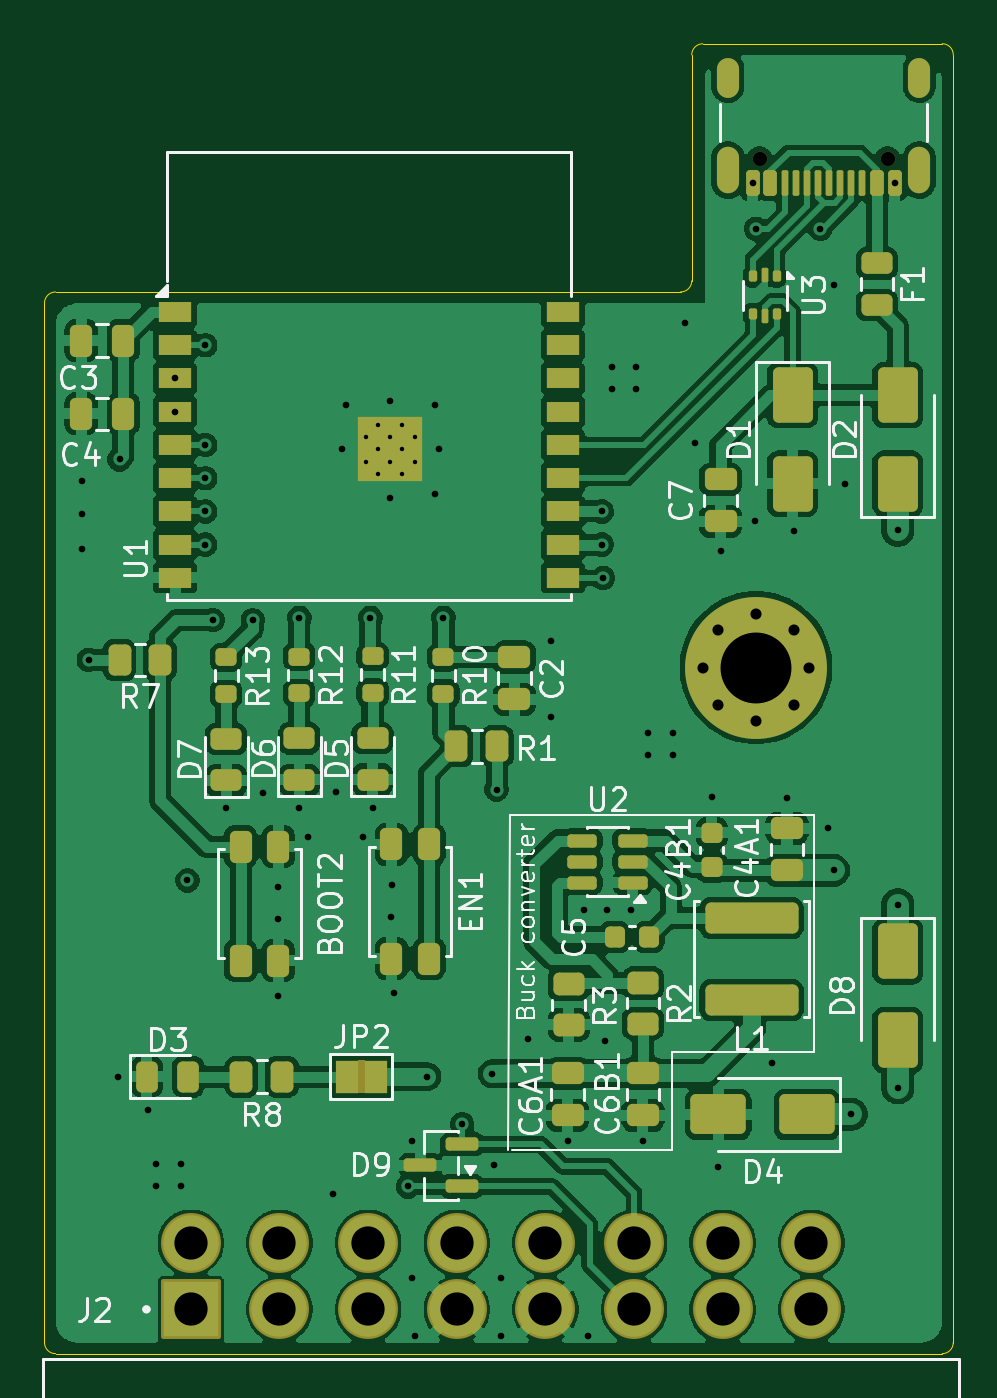
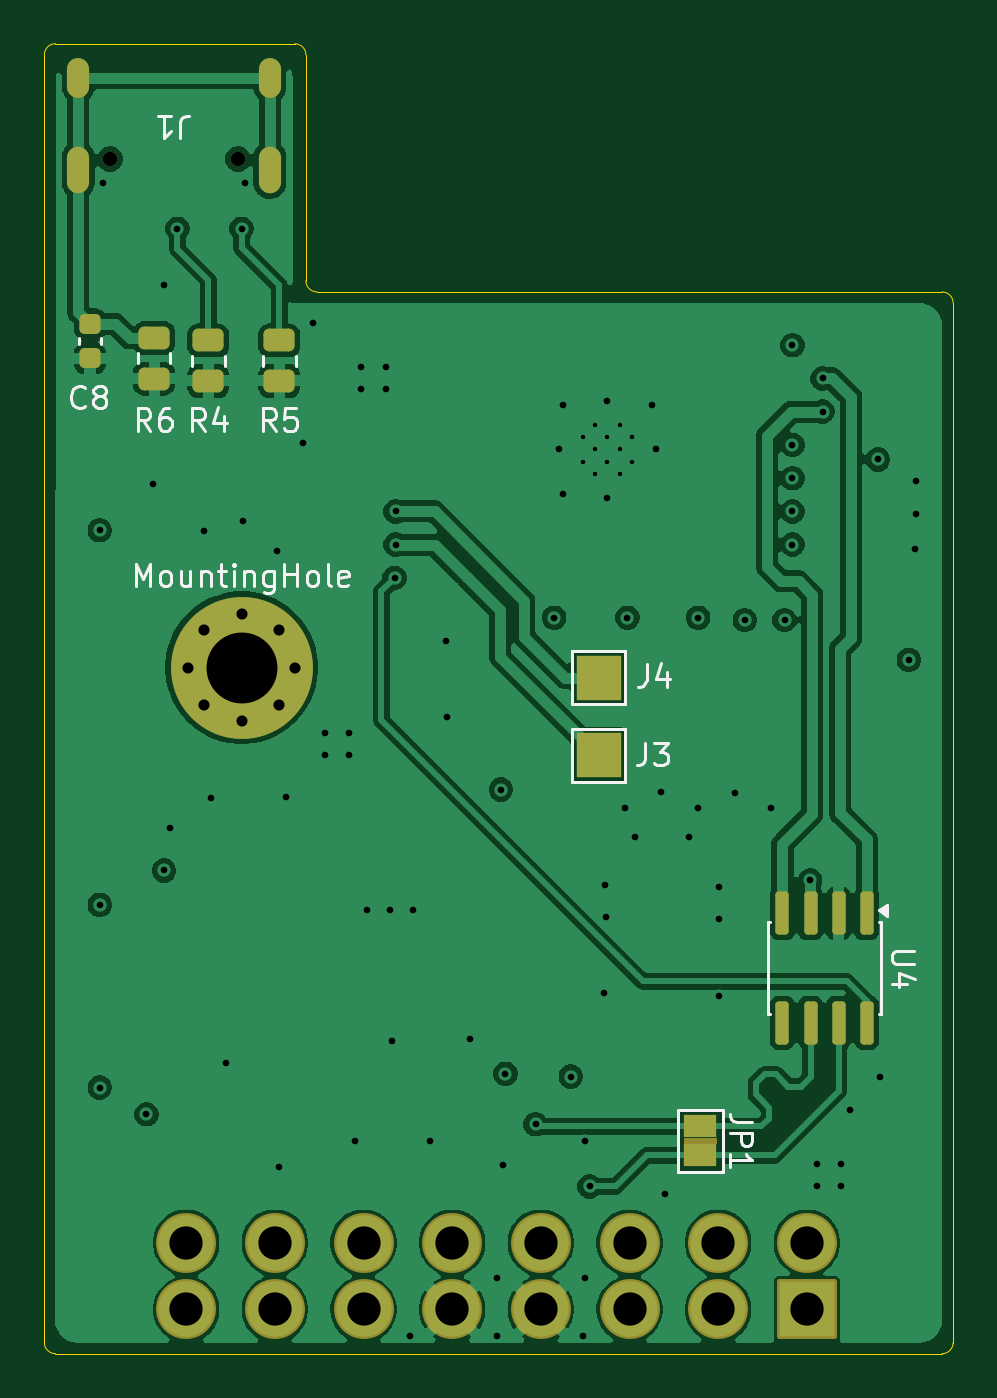
Circuit board: 13 layer files. Board 41.0 x 59.1 mm.
- bottom_copper: TestProject_02-CuBottom.gbr (100350 bytes)
- inner_copper: TestProject_02-CuIn1.gbr (67760 bytes)
- inner_copper: TestProject_02-CuIn2.gbr (70547 bytes)
- top_copper: TestProject_02-CuTop.gbr (186688 bytes)
- outline: TestProject_02-EdgeCuts.gbr (1214 bytes)
- bottom_mask: TestProject_02-MaskBottom.gbr (3282 bytes)
- top_mask: TestProject_02-MaskTop.gbr (8896 bytes)
- drill: TestProject_02-NPTH.drl (358 bytes)
- drill: TestProject_02-PTH.drl (2533 bytes)
- paste: TestProject_02-PasteBottom.gbr (1808 bytes)
- paste: TestProject_02-PasteTop.gbr (7611 bytes)
- bottom_silk: TestProject_02-SilkBottom.gbr (18762 bytes)
- top_silk: TestProject_02-SilkTop.gbr (66118 bytes)

=== bottom_copper: TestProject_02-CuBottom.gbr (100350 bytes, source omitted) ===
=== inner_copper: TestProject_02-CuIn1.gbr (67760 bytes, source omitted) ===
=== inner_copper: TestProject_02-CuIn2.gbr (70547 bytes, source omitted) ===
=== top_copper: TestProject_02-CuTop.gbr (186688 bytes, source omitted) ===
=== outline: TestProject_02-EdgeCuts.gbr ===
%TF.GenerationSoftware,KiCad,Pcbnew,10.0.5*%
%TF.CreationDate,2026-10-11T16:58:50+02:00*%
%TF.ProjectId,TestProject_02,54657374-5072-46f6-9a65-63745f30322e,rev?*%
%TF.SameCoordinates,Original*%
%TF.FileFunction,Profile,NP*%
%FSLAX46Y46*%
G04 Gerber Fmt 4.6, Leading zero omitted, Abs format (unit mm)*
G04 Created by KiCad (PCBNEW 10.0.5) date 2026-10-11 16:58:50*
%MOMM*%
%LPD*%
G01*
G04 APERTURE LIST*
%TA.AperFunction,Profile*%
%ADD10C,0.050000*%
%TD*%
G04 APERTURE END LIST*
D10*
X46000000Y-50600000D02*
X46000000Y-97500000D01*
X46000000Y-50600000D02*
G75*
G02*
X46500000Y-50100000I500000J0D01*
G01*
X46500000Y-98000000D02*
G75*
G02*
X46000000Y-97500000I0J500000D01*
G01*
X46500000Y-98000000D02*
X86500000Y-98000000D01*
X74700000Y-50100000D02*
X46500000Y-50100000D01*
X75200000Y-39403553D02*
X75200000Y-49600000D01*
X75200000Y-39403553D02*
G75*
G02*
X75700000Y-38903600I500000J-47D01*
G01*
X75199999Y-49600000D02*
G75*
G02*
X74699999Y-50099999I-499999J0D01*
G01*
X75700000Y-38900000D02*
X86500000Y-38899999D01*
X86500000Y-38900000D02*
G75*
G02*
X87000000Y-39400000I0J-500000D01*
G01*
X87000000Y-97500000D02*
G75*
G02*
X86500000Y-98000000I-500000J0D01*
G01*
X87000000Y-97500000D02*
X87000000Y-39400000D01*
M02*

=== bottom_mask: TestProject_02-MaskBottom.gbr (3282 bytes, source withheld) ===
=== top_mask: TestProject_02-MaskTop.gbr (8896 bytes, source omitted) ===
=== drill: TestProject_02-NPTH.drl ===
M48
; DRILL file KiCad 10.0.5 date 2026-10-11T16:58:51
; FORMAT={-:-/ absolute / metric / decimal}
; #@! TF.CreationDate,2026-10-11T16:58:51+02:00
; #@! TF.GenerationSoftware,Kicad,Pcbnew,10.0.5
; #@! TF.FileFunction,NonPlated,1,4,NPTH
FMAT,2
METRIC
; #@! TA.AperFunction,NonPlated,NPTH,ComponentDrill
T1C0.650
%
G90
G05
T1
X78.26Y-44.105
X84.04Y-44.105
M30

=== drill: TestProject_02-PTH.drl ===
M48
; DRILL file KiCad 10.0.5 date 2026-10-11T16:58:51
; FORMAT={-:-/ absolute / metric / decimal}
; #@! TF.CreationDate,2026-10-11T16:58:51+02:00
; #@! TF.GenerationSoftware,Kicad,Pcbnew,10.0.5
; #@! TF.FileFunction,Plated,1,4,PTH
FMAT,2
METRIC
; #@! TA.AperFunction,Plated,PTH,ComponentDrill
T1C0.200
; #@! TA.AperFunction,Plated,PTH,ViaDrill
T2C0.300
; #@! TA.AperFunction,Plated,PTH,ComponentDrill
T3C0.500
; #@! TA.AperFunction,Plated,PTH,ComponentDrill
T4C0.600
; #@! TA.AperFunction,Plated,PTH,ComponentDrill
T5C1.500
; #@! TA.AperFunction,Plated,PTH,ComponentDrill
T6C3.200
%
G90
G05
T1
X60.5Y-56.65
X60.5Y-57.75
X61.05Y-56.1
X61.05Y-57.2
X61.05Y-58.3
X61.6Y-56.65
X61.6Y-57.75
X62.15Y-56.1
X62.15Y-57.2
X62.15Y-58.3
X62.7Y-56.65
X62.7Y-57.75
T2
X47.67Y-60.14
X47.69Y-58.61
X47.7Y-61.68
X48.0Y-66.7
X49.3Y-85.5
X49.387Y-57.65
X50.65Y-87.0
X51.05Y-89.45
X51.05Y-90.45
X51.89Y-54.0
X51.89Y-55.5
X52.15Y-89.45
X52.15Y-90.45
X52.45Y-76.65
X53.25Y-52.5
X53.25Y-57.0
X53.25Y-58.5
X53.25Y-60.0
X53.25Y-61.5
X53.6Y-64.9
X54.2Y-73.4
X55.4Y-64.9
X55.86Y-72.69
X56.55Y-76.95
X56.55Y-78.4
X56.55Y-81.85
X57.5Y-64.8
X57.5Y-73.4
X57.9Y-74.7
X59.0Y-90.8
X59.16Y-72.65
X59.4Y-57.2
X59.6Y-55.2
X60.35Y-74.7
X60.7Y-64.8
X60.8Y-73.4
X61.6Y-55.0
X61.6Y-59.4
X61.65Y-78.3
X61.7Y-76.85
X61.75Y-81.75
X62.4Y-90.45
X62.6Y-88.4
X62.6Y-94.6
X62.7Y-97.2
X63.25Y-85.5
X63.6Y-55.2
X63.6Y-59.2
X63.8Y-57.2
X64.0Y-64.8
X64.837Y-87.65
X66.2Y-85.375
X66.3Y-89.5
X66.4Y-72.55
X66.6Y-94.6
X66.6Y-97.2
X67.8Y-83.8
X68.85Y-69.27
X68.86Y-65.85
X69.6Y-88.4
X70.35Y-78.0
X70.5Y-97.2
X71.15Y-60.0
X71.15Y-61.5
X71.2Y-63.0
X71.3Y-83.9
X71.4Y-78.0
X71.6Y-53.5
X71.6Y-54.5
X72.45Y-78.0
X72.7Y-53.5
X72.7Y-54.5
X73.0Y-88.4
X73.25Y-70.0
X73.25Y-71.0
X74.35Y-70.0
X74.35Y-71.0
X74.9Y-51.5
X75.35Y-56.9
X76.1Y-72.9
X76.4Y-89.6
X76.5Y-61.8
X77.95Y-45.18
X78.05Y-60.45
X78.1Y-47.25
X78.8Y-84.9
X79.5Y-72.95
X79.8Y-60.9
X81.0Y-47.25
X81.35Y-74.3
X81.6Y-49.8
X81.6Y-76.2
X82.1Y-58.75
X82.4Y-87.2
X84.35Y-45.18
X84.5Y-60.85
X84.5Y-77.75
X84.5Y-86.0
T3
X75.7Y-67.05
X76.403Y-65.353
X76.403Y-68.747
X78.1Y-64.65
X78.1Y-69.45
X79.797Y-65.353
X79.797Y-68.747
X80.5Y-67.05
T5
X52.6Y-93.0
X52.6Y-96.0
X56.6Y-93.0
X56.6Y-96.0
X60.6Y-93.0
X60.6Y-96.0
X64.6Y-93.0
X64.6Y-96.0
X68.6Y-93.0
X68.6Y-96.0
X72.6Y-93.0
X72.6Y-96.0
X76.6Y-93.0
X76.6Y-96.0
X80.6Y-93.0
X80.6Y-96.0
T6
X78.1Y-67.05
T4
G00X76.83Y-40.825
M15
G01X76.83Y-40.025
M16
G05
G00X76.83Y-45.155
M15
G01X76.83Y-44.055
M16
G05
G00X85.47Y-40.825
M15
G01X85.47Y-40.025
M16
G05
G00X85.47Y-45.155
M15
G01X85.47Y-44.055
M16
G05
M30

=== paste: TestProject_02-PasteBottom.gbr (1808 bytes, source withheld) ===
=== paste: TestProject_02-PasteTop.gbr (7611 bytes, source omitted) ===
=== bottom_silk: TestProject_02-SilkBottom.gbr (18762 bytes, source omitted) ===
=== top_silk: TestProject_02-SilkTop.gbr (66118 bytes, source omitted) ===
